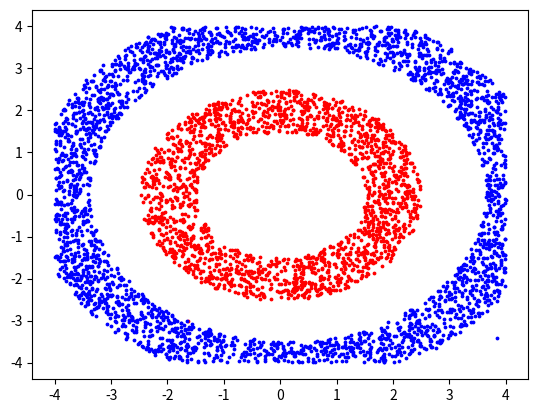

Write Python code to recreate this figure.
import matplotlib.pyplot as plt
import numpy as np

# 进行生成数据，拼接初始数据等处理
r1 = 2
r2 = 4
p1 = []
p2 = []
p = np.array([[np.random.rand() * r2 * 2 - r2, np.random.rand() * r2 * 2 - r2]])
for i in range(10000):
    x = np.random.rand() * r2 * 2 - r2;
    y = np.random.rand() * r2 * 2 - r2;
    if abs(x * x + y * y - r1) < 0.5:
        p1.append([x, y])
    if abs(x * x + y * y - r2) < 0.5:
        p2.append([x, y])
    p = np.append(p, np.array([[x, y]]), axis = 0)
t1 = np.mean(p1, axis = 0)
t2 = np.mean(p2, axis = 0)

# 维护新聚点的函数
def change(tp):
    r = np.mean(tp, axis = 0)
    return r

m , n = np.array([p[0]]), np.array([p[1]])
result1, result2 = m[0], n[0]

# 二维数据聚类算法
for i in range(2, int(p.size / 2)):
    if abs(np.sqrt(np.sum(np.square(p[i] - t1))) - r1) < abs(np.sqrt(np.sum(np.square(p[i] - t2))) - r2):
        if abs(np.sqrt(np.sum(np.square(p[i] - t1))) - r1) < 0.5:
          m = np.append(m, np.array([p[i]]), axis = 0)
          result1 = change(m)
    else:
        if abs(np.sqrt(np.sum(np.square(p[i] - t2))) - r2) < 0.5:
          n = np.append(n, np.array([p[i]]), axis = 0)
          result2 = change(n)

# 数据可视化及输出
plt.scatter(m[:,0], m[:,1], c='r', s=3)
plt.scatter(n[:,0], n[:,1], c='b', s=3)
plt.show()
print(t1, t2, result1, result2)